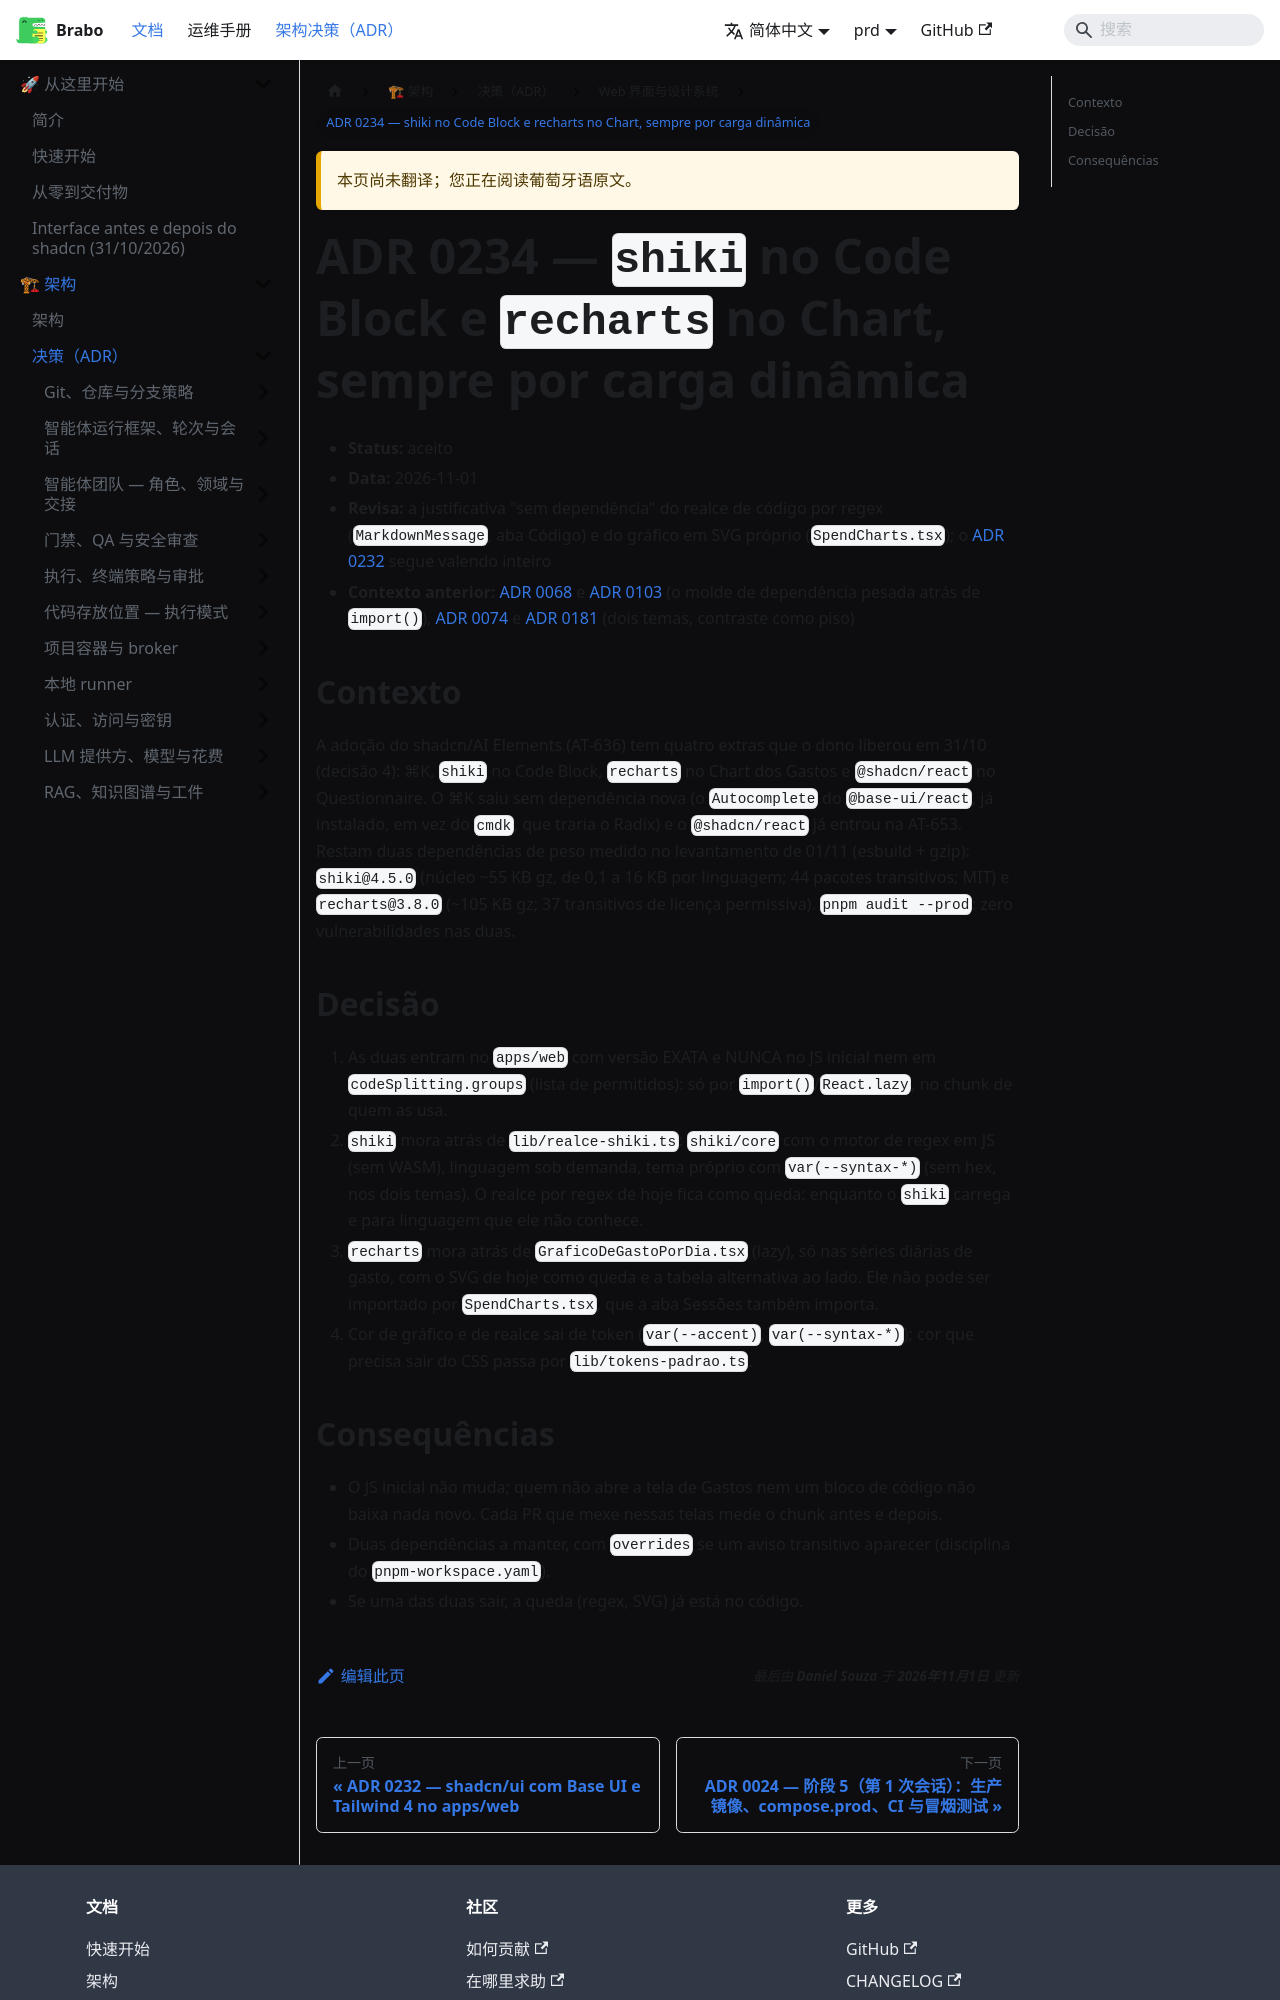

repository: daneiel/brabo · page: prd/zh-Hans/adr/0234-shiki-e-recharts-por-carga-dinamica.html · generator: docusaurus

# ADR 0234 — `shiki` no Code Block e `recharts` no Chart, sempre por carga dinâmica

- **Status:** aceito
- **Data:** 2026-11-01
- **Revisa:** a justificativa "sem dependência" do realce de código por regex
  (`MarkdownMessage`, aba Código) e do gráfico em SVG próprio
  (`SpendCharts.tsx`); o [ADR 0232](0232-shadcn-com-base-ui-no-apps-web.md)
  segue valendo inteiro
- **Contexto anterior:** [ADR 0068](0068-diagrama-c4-do-arquiteto.md) e
  [ADR 0103](0103-runner-local-execucao-na-maquina-do-usuario.md) (o molde de dependência pesada
  atrás de `import()`), [ADR 0074](0074-tema-alcancavel-e-o-boot-sob-csp.md) e
  [ADR 0181](0181-tema-preto-neutro.md) (dois temas, contraste como piso)

## Contexto

A adoção do shadcn/AI Elements (AT-636) tem quatro extras que o dono liberou em
31/10 (decisão 4): ⌘K, `shiki` no Code Block, `recharts` no Chart dos Gastos e
`@shadcn/react` no Questionnaire. O ⌘K saiu sem dependência nova (o
`Autocomplete` do `@base-ui/react`, já instalado, em vez do `cmdk`, que traria o
Radix) e o `@shadcn/react` já entrou na AT-653. Restam duas dependências de peso
medido no levantamento de 01/11 (esbuild + gzip): `shiki@4.5.0` (núcleo ~55 KB
gz, de 0,1 a 16 KB por linguagem; 44 pacotes transitivos; MIT) e
`recharts@3.8.0` (~105 KB gz; 37 transitivos de licença permissiva). `pnpm
audit --prod`: zero vulnerabilidades nas duas.

## Decisão

1. As duas entram no `apps/web` com versão EXATA e NUNCA no JS inicial nem em
   `codeSplitting.groups` (lista de permitidos): só por `import()`/`React.lazy`,
   no chunk de quem as usa.
2. `shiki` mora atrás de `lib/realce-shiki.ts`: `shiki/core` com o motor de
   regex em JS (sem WASM), linguagem sob demanda, tema próprio com
   `var(--syntax-*)` (sem hex, nos dois temas). O realce por regex de hoje fica
   como queda: enquanto o `shiki` carrega e para linguagem que ele não conhece.
3. `recharts` mora atrás de `GraficoDeGastoPorDia.tsx` (lazy), só nas séries
   diárias de gasto, com o SVG de hoje como queda e a tabela alternativa ao lado.
   Ele não pode ser importado por `SpendCharts.tsx`, que a aba Sessões também
   importa.
4. Cor de gráfico e de realce sai de token (`var(--accent)`, `var(--syntax-*)`);
   cor que precisa sair do CSS passa por `lib/tokens-padrao.ts`.
